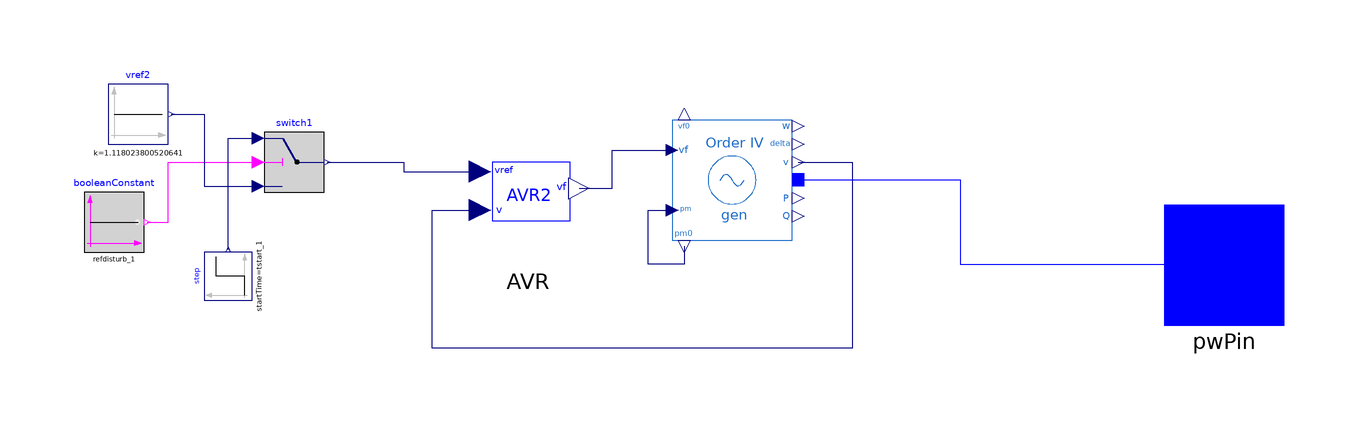

This picture is the connection diagram that the Modelica source below describes through its graphical annotations.

model Gen1
          extends iPSL.Electrical.Essentials.pfComponent;
          parameter Real height_1 annotation(Dialog(group = "AVR Disturbance"));
          parameter Real tstart_1 annotation(Dialog(group = "AVR Disturbance"));
          parameter Boolean refdisturb_1 annotation(Dialog(group = "AVR Disturbance"));
          iPSL.Electrical.Machines.PSAT.FourthOrder.Order4 gen(Sn = 100, Vn = 18, V_b = V_b, V_0 = V_0, angle_0 = angle_0, P_0 = P_0, Q_0 = Q_0, ra = 0, xd = 0.8958, xq = 0.8645, xd1 = 0.1198, xq1 = 0.1969, Td10 = 6, Tq10 = 0.5350, M = 12.8, D = 0) annotation(Placement(transformation(extent = {{-10, -10}, {10, 10}}, rotation = 0, origin = {28, 14})));
          iPSL.Electrical.Controls.PSAT.AVR.AVRTypeII AVR(vrmin = -5, vrmax = 5, v0 = 1.025000000000000, vf0 = 1.755517086537914, vref0 = 1.118023800520641, Ka = 20, Ta = 0.2, Kf = 0.063, Tf = 0.35, Ke = 1, Te = 0.314, Tr = 0.001, Ae = 0.0039, Be = 1.55) annotation(Placement(transformation(extent = {{-10, -10}, {10, 10}}, rotation = 0, origin = {-6, 10})));
          Modelica.Blocks.Sources.Constant vref2(k = 1.118023800520641) annotation(Placement(transformation(extent = {{-5, -5}, {5, 5}}, rotation = 0, origin = {-71, 25})));
          Modelica.Blocks.Sources.Step step(startTime = tstart_1, offset = 1.118023800520641, height = height_1) annotation(Placement(transformation(extent = {{-4, -4}, {4, 4}}, rotation = 90, origin = {-56, -2})));
          Modelica.Blocks.Logical.Switch switch1 annotation(Placement(transformation(extent = {{-50, 12}, {-40, 22}})));
          Modelica.Blocks.Sources.BooleanConstant booleanConstant(k = refdisturb_1) annotation(Placement(transformation(extent = {{-80, 2}, {-70, 12}})));
          iPSL.Connectors.PwPin pwPin annotation(Placement(transformation(extent = {{100, -10}, {120, 10}})));
          Real P_MW;
          Real Q_MVA;
        equation
          P_MW = gen.P * S_b;
          Q_MVA = gen.Q * S_b;
          connect(gen.v, AVR.v) annotation(Line(points = {{39, 17}, {48, 17}, {48, -14}, {-22, -14}, {-22, 9}, {-14, 9}}, color = {0, 0, 127}, smooth = Smooth.None));
          connect(switch1.y, AVR.vref) annotation(Line(points = {{-39.5, 17}, {-26.75, 17}, {-26.75, 15.4}, {-14, 15.4}}, color = {0, 0, 127}));
          connect(booleanConstant.y, switch1.u2) annotation(Line(points = {{-69.5, 7}, {-66, 7}, {-66, 17}, {-51, 17}}, color = {255, 0, 255}));
          connect(vref2.y, switch1.u3) annotation(Line(points = {{-65.5, 25}, {-60, 25}, {-60, 13}, {-51, 13}}, color = {0, 0, 127}));
          connect(step.y, switch1.u1) annotation(Line(points = {{-56, 2.4}, {-56, 21}, {-51, 21}}, color = {0, 0, 127}));
          connect(gen.p, pwPin) annotation(Line(points = {{39, 14.0496}, {66, 14.0496}, {66, 0}, {110, 0}}, color = {0, 0, 255}));
          connect(AVR.vf, gen.vf) annotation(Line(points = {{2.5, 12.6}, {8, 12.6}, {8, 19}, {18, 19}}, color = {0, 0, 127}));
          connect(gen.pm0, gen.pm) annotation(Line(points = {{20, 3}, {20, 0}, {14, 0}, {14, 9}, {18, 9}}, color = {0, 0, 127}));
          annotation(Diagram(coordinateSystem(preserveAspectRatio = false, extent = {{-100, -100}, {100, 100}})), Icon(coordinateSystem(preserveAspectRatio = false, extent = {{-100, -100}, {100, 100}}), graphics = {Ellipse(extent = {{-100, -100}, {100, 100}}, lineColor = {28, 108, 200}), Line(points = {{-60, -20}, {-20, 20}, {20, -20}, {60, 20}}, color = {28, 108, 200}), Text(extent = {{-34, -32}, {38, -52}}, lineColor = {28, 108, 200}, fillColor = {0, 0, 255}, fillPattern = FillPattern.Solid, textString = "%name"), Text(extent = {{62, 106}, {134, 68}}, lineColor = {238, 46, 47}, fillColor = {0, 0, 255}, fillPattern = FillPattern.Solid, textString = DynamicSelect("0.0", String(P_MW, significantDigits = 3))), Text(extent = {{62, -70}, {134, -108}}, lineColor = {0, 255, 0}, fillColor = {0, 0, 255}, fillPattern = FillPattern.Solid, textString = DynamicSelect("0.0", String(Q_MVA, significantDigits = 3)))}));
        end Gen1;